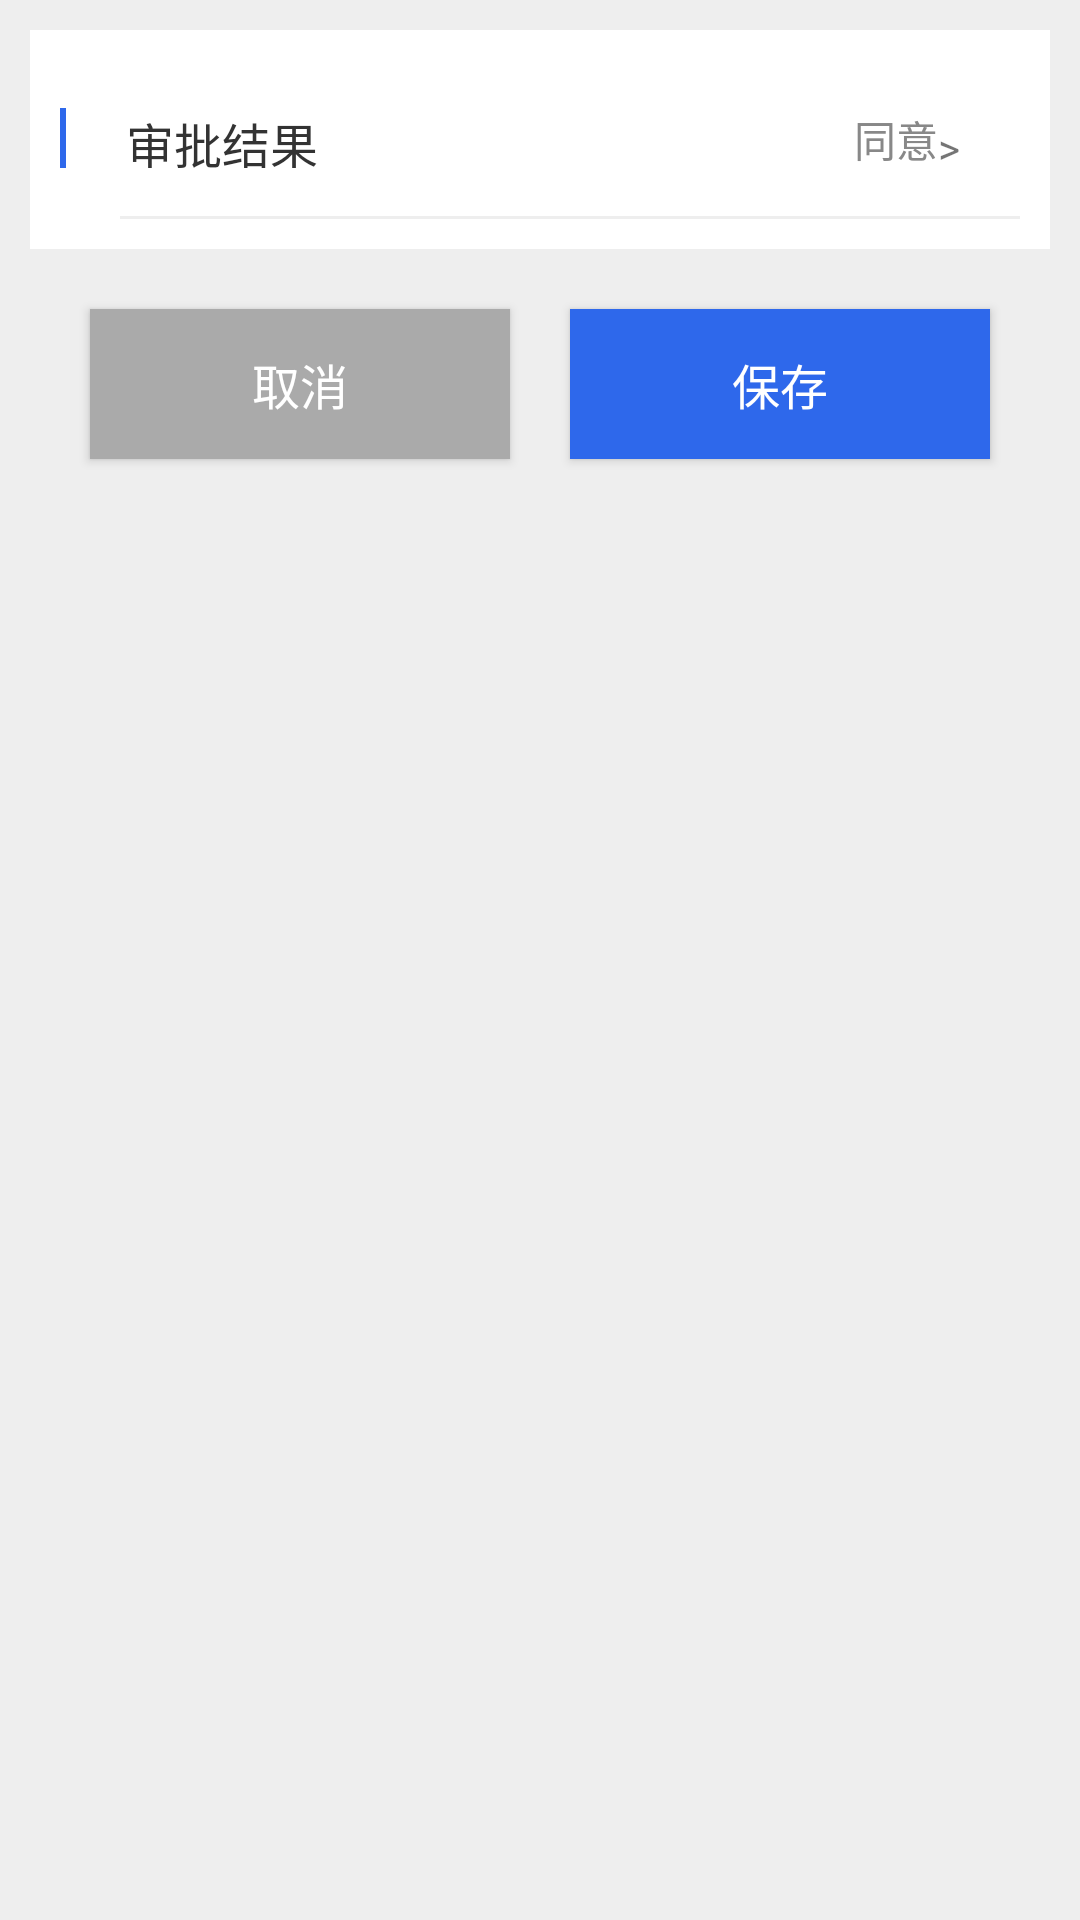

Reconstruct the res/layout file that produces this screen, plus the resources it refers to.
<!-- AndroidManifest.xml: application theme AppTheme -->
<!-- res/layout/activity_pending_details.xml -->
<?xml version="1.0" encoding="utf-8"?>
<LinearLayout xmlns:android="http://schemas.android.com/apk/res/android"
    xmlns:tools="http://schemas.android.com/tools"
    android:layout_width="match_parent"
    android:layout_height="match_parent"
    android:background="#eee"
    android:orientation="vertical"
    tools:context=".activity.PendingDetailsActivity">

    <LinearLayout
        android:layout_width="match_parent"
        android:layout_height="wrap_content"
        android:layout_margin="10dp"
        android:background="#fff"
        android:orientation="vertical">

        <LinearLayout
            android:layout_width="match_parent"
            android:layout_height="wrap_content"
            android:layout_margin="10dp"
            android:background="#fff"
            android:orientation="vertical">

            <LinearLayout
                android:paddingTop="16dp"
                android:paddingBottom="16dp"
                android:id="@+id/mStateSelector"
                android:layout_width="match_parent"
                android:layout_height="wrap_content"
                android:orientation="horizontal">

                <TextView
                    android:layout_width="2dp"
                    android:layout_height="20dp"
                    android:layout_gravity="center_vertical"
                    android:background="#2E68EB" />

                <TextView
                    android:layout_width="wrap_content"
                    android:layout_height="match_parent"
                    android:layout_marginLeft="20dp"
                    android:gravity="center"
                    android:text="审批结果"
                    android:textColor="#333"
                    android:textSize="16sp" />

                <TextView
                    android:id="@+id/mState"
                    android:layout_width="0dp"
                    android:layout_height="match_parent"
                    android:layout_marginLeft="20dp"
                    android:layout_weight="1"
                    android:gravity="center_vertical|right"
                    android:text="同意"
                    android:textColor="#888"
                    android:textSize="14sp" />

                <TextView
                    android:layout_width="wrap_content"
                    android:layout_height="wrap_content"
                    android:gravity="center_vertical|end"
                    android:paddingEnd="20dp"
                    android:text=">" />
            </LinearLayout>

            <TextView
                android:layout_width="match_parent"
                android:layout_height="1dp"
                android:layout_marginStart="20dp"
                android:background="#eee" />

           

         
        </LinearLayout>

    </LinearLayout>

    
        
        
        
        
        

        
            
            
            
            

        
            
            
            
            
            
            
            

        
            
            



        
    

    <LinearLayout
        android:layout_width="match_parent"
        android:layout_height="0dp"
        android:layout_weight="3"
        android:orientation="horizontal">

        <Button
            android:id="@+id/mCancel"
            android:layout_width="0dp"
            android:layout_height="50dp"
            android:layout_marginLeft="30dp"
            android:layout_marginRight="10dp"
            android:layout_marginTop="10dp"
            android:layout_weight="1"
            android:background="#aaa"
            android:text="取消"
            android:textColor="#fff"
            android:textSize="16sp" />

        <Button
            android:id="@+id/mSave"
            android:layout_width="0dp"
            android:layout_height="50dp"
            android:layout_alignParentRight="true"
            android:layout_marginLeft="10dp"
            android:layout_marginRight="30dp"
            android:layout_marginTop="10dp"
            android:layout_weight="1"
            android:background="#2E68EB"
            android:text="保存"
            android:textColor="#fff"
            android:textSize="16sp" />

    </LinearLayout>
</LinearLayout>
<!-- resources referenced by this layout -->
<resources>
  <style name="AppTheme" parent="Theme.AppCompat.Light.NoActionBar">
          
          <item name="colorPrimary">@color/colorPrimary</item>
          <item name="colorPrimaryDark">@color/colorPrimaryDark</item>
          <item name="colorAccent">@color/colorAccent</item>
      </style>
  <color name="colorPrimary">#3F51B5</color>
  <color name="colorPrimaryDark">#303F9F</color>
  <color name="colorAccent">#3F51B5</color>
</resources>
